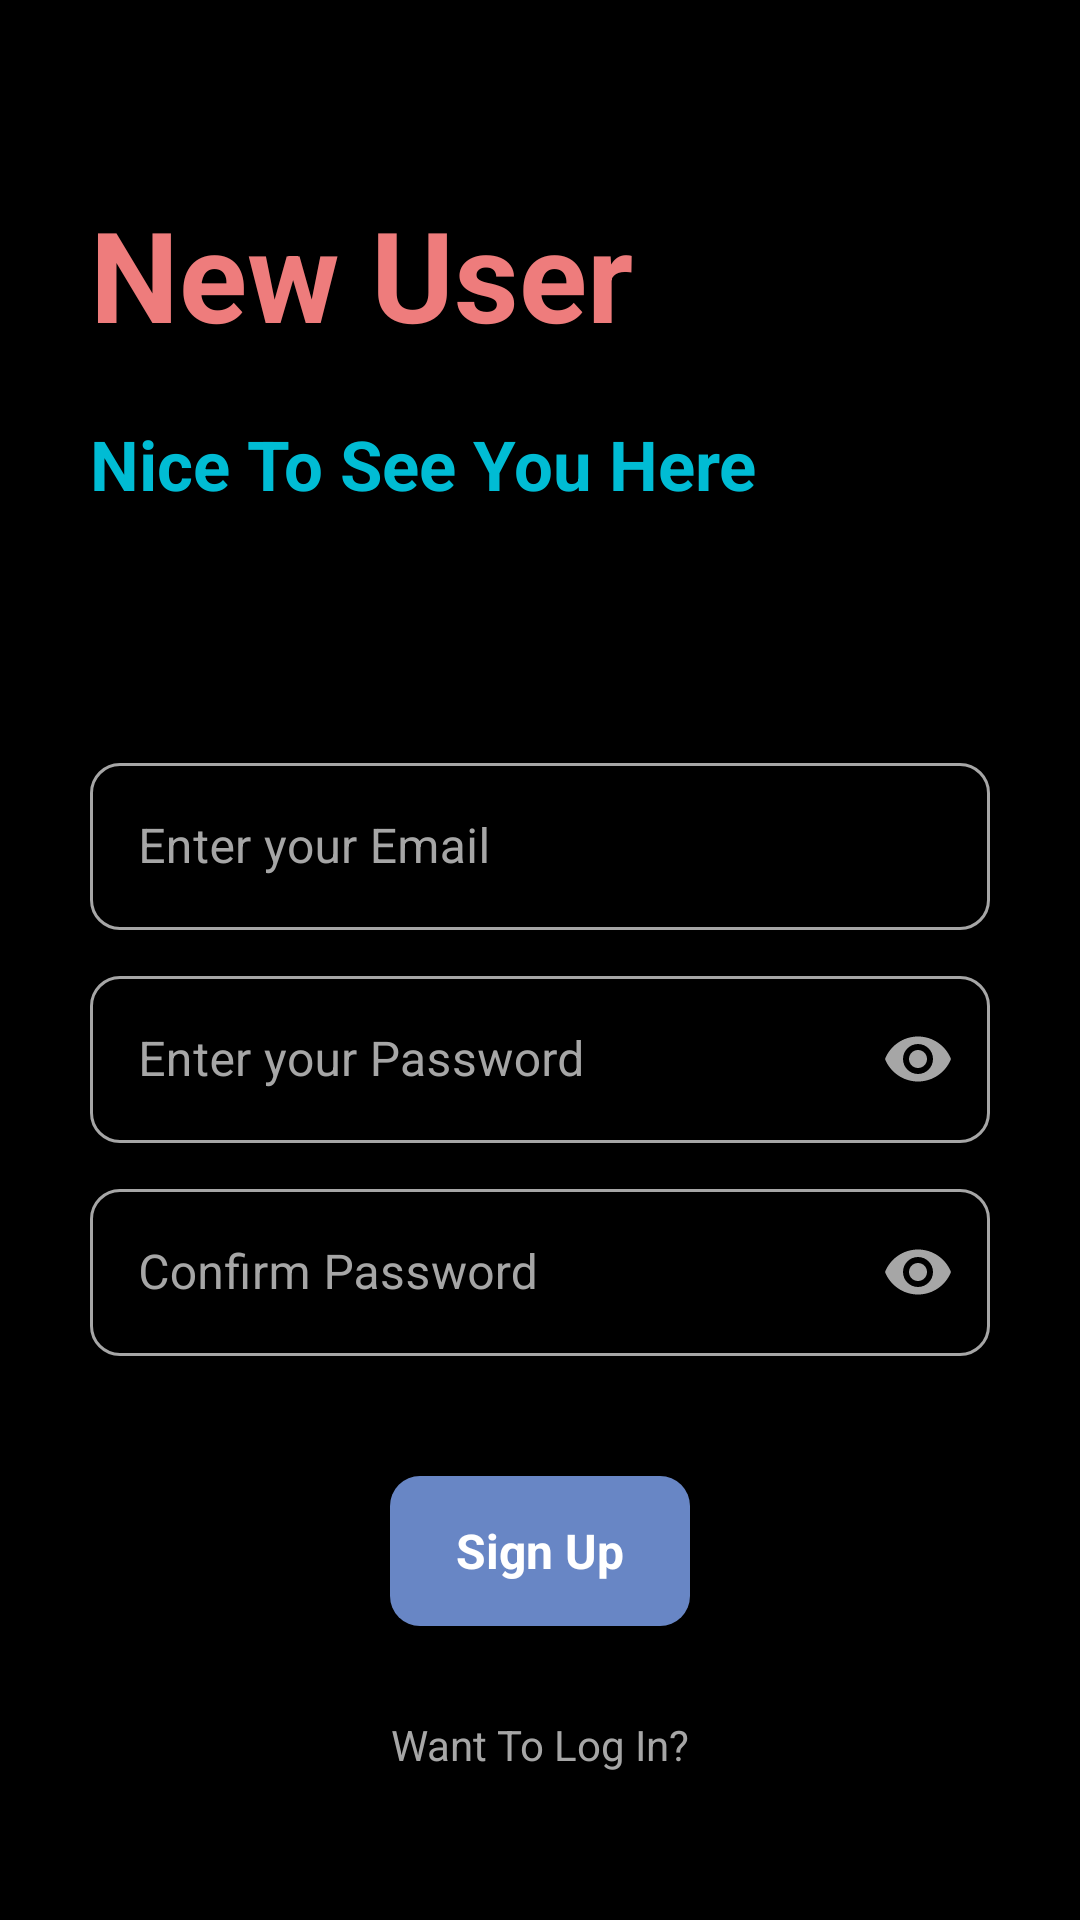

Layout XML and referenced resources for this Android screen:
<!-- AndroidManifest.xml: application theme Theme.Notes_App -->
<!-- res/layout/activity_signup.xml -->
<?xml version="1.0" encoding="utf-8"?>
<RelativeLayout xmlns:android="http://schemas.android.com/apk/res/android"
    xmlns:app="http://schemas.android.com/apk/res-auto"
    xmlns:tools="http://schemas.android.com/tools"
    android:layout_width="match_parent"
    android:layout_height="match_parent"
    android:background="@color/black"
    tools:context=".Signup">
    <RelativeLayout
        android:layout_width="match_parent"
        android:layout_height="wrap_content"
        android:id="@+id/centerline1"
        android:layout_centerInParent="true">
    </RelativeLayout>
    <LinearLayout
        android:layout_width="match_parent"
        android:layout_height="wrap_content"
        android:layout_marginLeft="30dp"
        android:layout_marginRight="30dp"
        android:layout_above="@+id/centerline1"
        android:layout_marginBottom="150dp"
        android:orientation="vertical">

        <TextView
            android:layout_width="match_parent"
            android:layout_height="wrap_content"
            android:text="New User"
            android:textColor="#EEFF8585"
            android:textSize="42sp"
            android:textStyle="bold">

        </TextView>

        <TextView
            android:layout_width="match_parent"
            android:layout_height="wrap_content"
            android:layout_marginTop="20dp"
            android:text="Nice To See You Here"
            android:textColor="#00BCD4"
            android:textSize="23sp"
            android:textStyle="bold">

        </TextView>


    </LinearLayout>
    <com.google.android.material.textfield.TextInputLayout
        android:layout_width="match_parent"
        android:layout_height="wrap_content"
        android:layout_above="@+id/centerline1"
        android:layout_marginBottom="10dp"
        android:id="@+id/email1"
        android:layout_marginRight="30dp"
        android:layout_marginLeft="30dp"
        app:boxStrokeColor="@color/white"
        android:textColorHint="#A6A6A6"
        app:hintTextColor="@color/white"
        style="@style/Widget.MaterialComponents.TextInputLayout.OutlinedBox"
        app:boxCornerRadiusBottomEnd="10dp"
        app:boxCornerRadiusBottomStart="10dp"
        app:boxCornerRadiusTopEnd="10dp"
        app:boxCornerRadiusTopStart="10dp">

        <EditText
            android:id="@+id/signupemail"
            android:layout_width="match_parent"
            android:layout_height="wrap_content"
            android:hint="Enter your Email"
            android:textCursorDrawable="@drawable/cursor"
            android:inputType="textEmailAddress"
            android:textColorHint="@color/white"
            android:textColor="@color/white"
            tools:ignore="SpeakableTextPresentCheck">

        </EditText>

    </com.google.android.material.textfield.TextInputLayout>
    <com.google.android.material.textfield.TextInputLayout
        android:layout_width="match_parent"
        android:layout_height="wrap_content"
        android:layout_below="@+id/centerline1"
        android:layout_marginBottom="10dp"
        android:id="@+id/password1"
        android:layout_marginRight="30dp"
        android:layout_marginLeft="30dp"
        app:boxStrokeColor="@color/white"
        android:textColorHint="#A6A6A6"
        app:hintTextColor="@color/white"
        style="@style/FilledBoxEndIconTint"
        app:boxCornerRadiusBottomEnd="10dp"
        app:boxCornerRadiusBottomStart="10dp"
        app:boxCornerRadiusTopEnd="10dp"
        app:boxCornerRadiusTopStart="10dp"
        app:endIconMode="password_toggle"
        >

        <EditText
            android:id="@+id/signuppassword"
            android:layout_width="match_parent"
            android:layout_height="wrap_content"
            android:hint="Enter your Password"
            android:textCursorDrawable="@drawable/cursor"
            android:inputType="textPassword"
            android:textColorHint="@color/white"
            android:textColor="@color/white"
            tools:ignore="SpeakableTextPresentCheck">

        </EditText>

    </com.google.android.material.textfield.TextInputLayout>

    <com.google.android.material.textfield.TextInputLayout
        android:layout_width="match_parent"
        android:layout_height="wrap_content"
        android:layout_below="@+id/password1"
        android:layout_marginBottom="10dp"
        android:id="@+id/password2"
        android:layout_marginRight="30dp"
        android:layout_marginLeft="30dp"
        app:boxStrokeColor="@color/white"
        android:textColorHint="#A6A6A6"
        app:hintTextColor="@color/white"
        style="@style/FilledBoxEndIconTint"
        app:boxCornerRadiusBottomEnd="10dp"
        app:boxCornerRadiusBottomStart="10dp"
        app:boxCornerRadiusTopEnd="10dp"
        app:boxCornerRadiusTopStart="10dp"
        app:endIconMode="password_toggle">

        <EditText
            android:id="@+id/confirmpassword"
            android:layout_width="match_parent"
            android:layout_height="wrap_content"
            android:hint="Confirm Password"
            android:textCursorDrawable="@drawable/cursor"
            android:inputType="textPassword"
            android:textColorHint="@color/white"
            android:textColor="@color/white"
            tools:ignore="SpeakableTextPresentCheck">

        </EditText>

    </com.google.android.material.textfield.TextInputLayout>

    <RelativeLayout
        android:id="@+id/signup"
        android:layout_width="100dp"
        android:layout_height="50dp"
        android:layout_below="@+id/password2"
        android:layout_centerInParent="true"
        android:layout_marginLeft="30dp"
        android:layout_marginTop="30dp"
        android:layout_marginRight="30dp"
        android:background="@drawable/button">

        <TextView
            android:layout_width="wrap_content"
            android:layout_height="wrap_content"
            android:layout_centerInParent="true"
            android:layout_marginStart="8dp"
            android:text="Sign Up"
            android:textColor="@color/white"
            android:textSize="16sp"
            android:textStyle="bold">

        </TextView>

    </RelativeLayout>

    <TextView
        android:id="@+id/gotologin"
        android:layout_width="match_parent"
        android:layout_height="wrap_content"
        android:layout_below="@id/signup"
        android:layout_marginLeft="20dp"
        android:layout_marginTop="30dp"
        android:layout_marginRight="20dp"
        android:text="Want To Log In?"
        android:textStyle=""
        android:textAlignment="center"
        android:textColor="#A6A6A6">

    </TextView>

</RelativeLayout>
<!-- resources referenced by this layout -->
<resources>
  <color name="black">#FF000000</color>
  <color name="white">#FFFFFFFF</color>
  <!-- drawable button (drawable) -->
  <?xml version="1.0" encoding="utf-8"?>
  <shape xmlns:android="http://schemas.android.com/apk/res/android">
      <solid android:color="#6886c5"></solid>
      <corners android:radius="10dp"></corners>
  </shape>
  <!-- drawable cursor (drawable) -->
  <?xml version="1.0" encoding="utf-8"?>
  <shape xmlns:android="http://schemas.android.com/apk/res/android" android:shape="rectangle">
      <size android:width="1.5dp"/>
      <size android:height="1dp"/>
      <solid android:color="@color/white"/>
  </shape>
  <style name="FilledBoxEndIconTint" parent="Widget.MaterialComponents.TextInputLayout.OutlinedBox">
          <item name="endIconTint">#A6A6A6</item>
      </style>
  <style name="Theme.Notes_App" parent="Theme.MaterialComponents.DayNight.DarkActionBar">
          
          <item name="colorPrimary">@color/teal_200</item>
          <item name="colorPrimaryVariant">@color/grey</item>
          <item name="colorOnPrimary">@color/white</item>
          
          <item name="colorSecondary">@color/teal_200</item>
          <item name="colorSecondaryVariant">@color/grey</item>
          <item name="colorOnSecondary">@color/white</item>
          
          <item name="android:statusBarColor" tools:targetApi="l">?attr/colorPrimaryVariant</item>
          
          <item name="android:autofilledHighlight">@android:color/transparent</item>
      </style>
  <color name="teal_200">#00BCD4</color>
  <color name="grey">#1F1E1E</color>
</resources>
